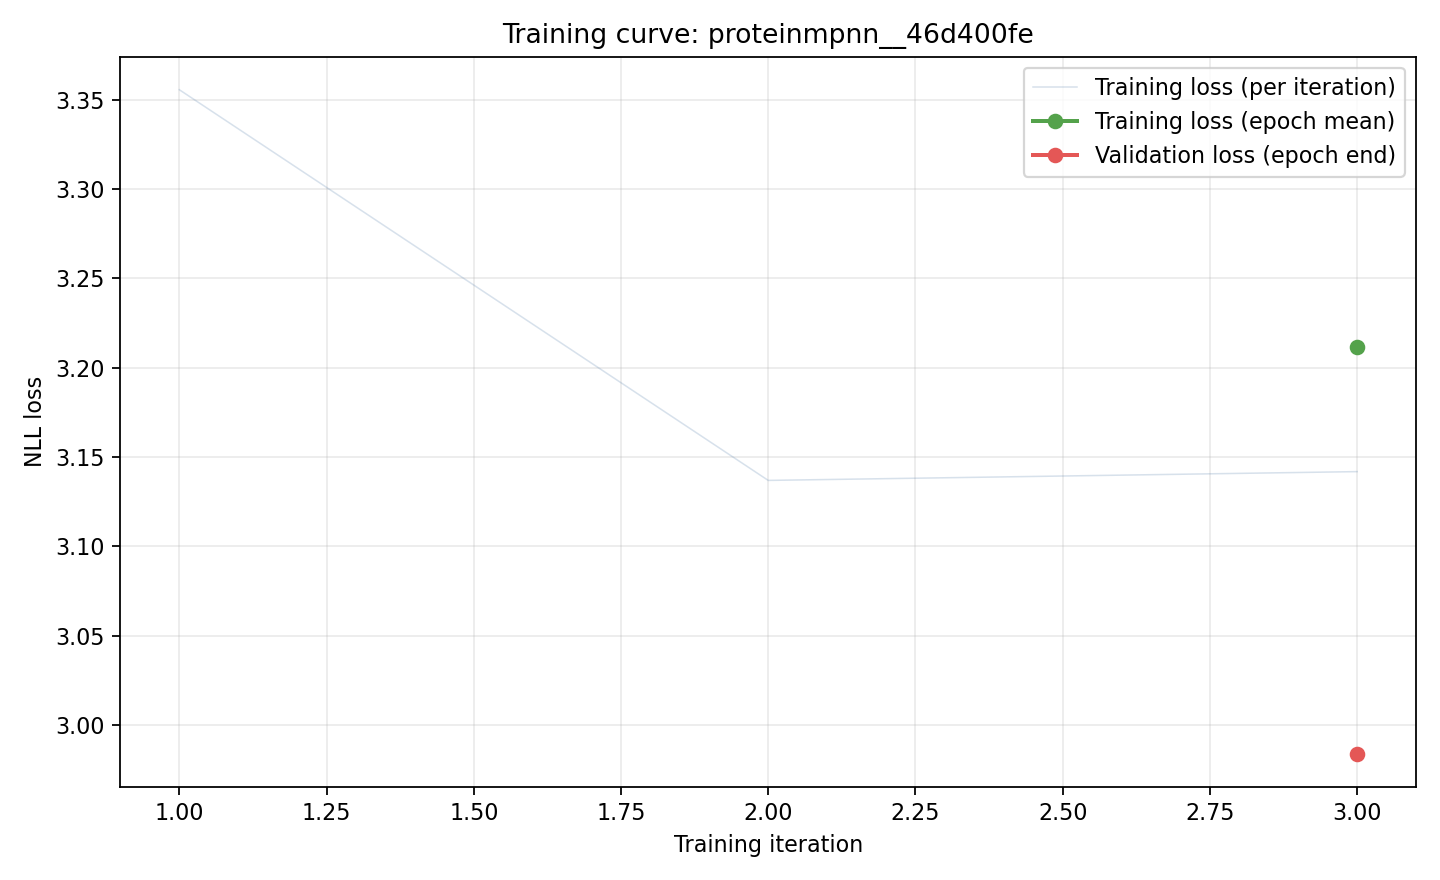

The table this chart was drawn from, first rows:
iteration, epoch, phase, loss, record_id
1, 0, train, 3.356, pdb_00002x7l_A_B
2, 0, train, 3.137, pdb_00004lmq_E_I
3, 0, train, 3.142, pdb_00006ywc_A_B
3, 0, train_epoch, 3.211, 
3, 0, validation, 2.984, 
